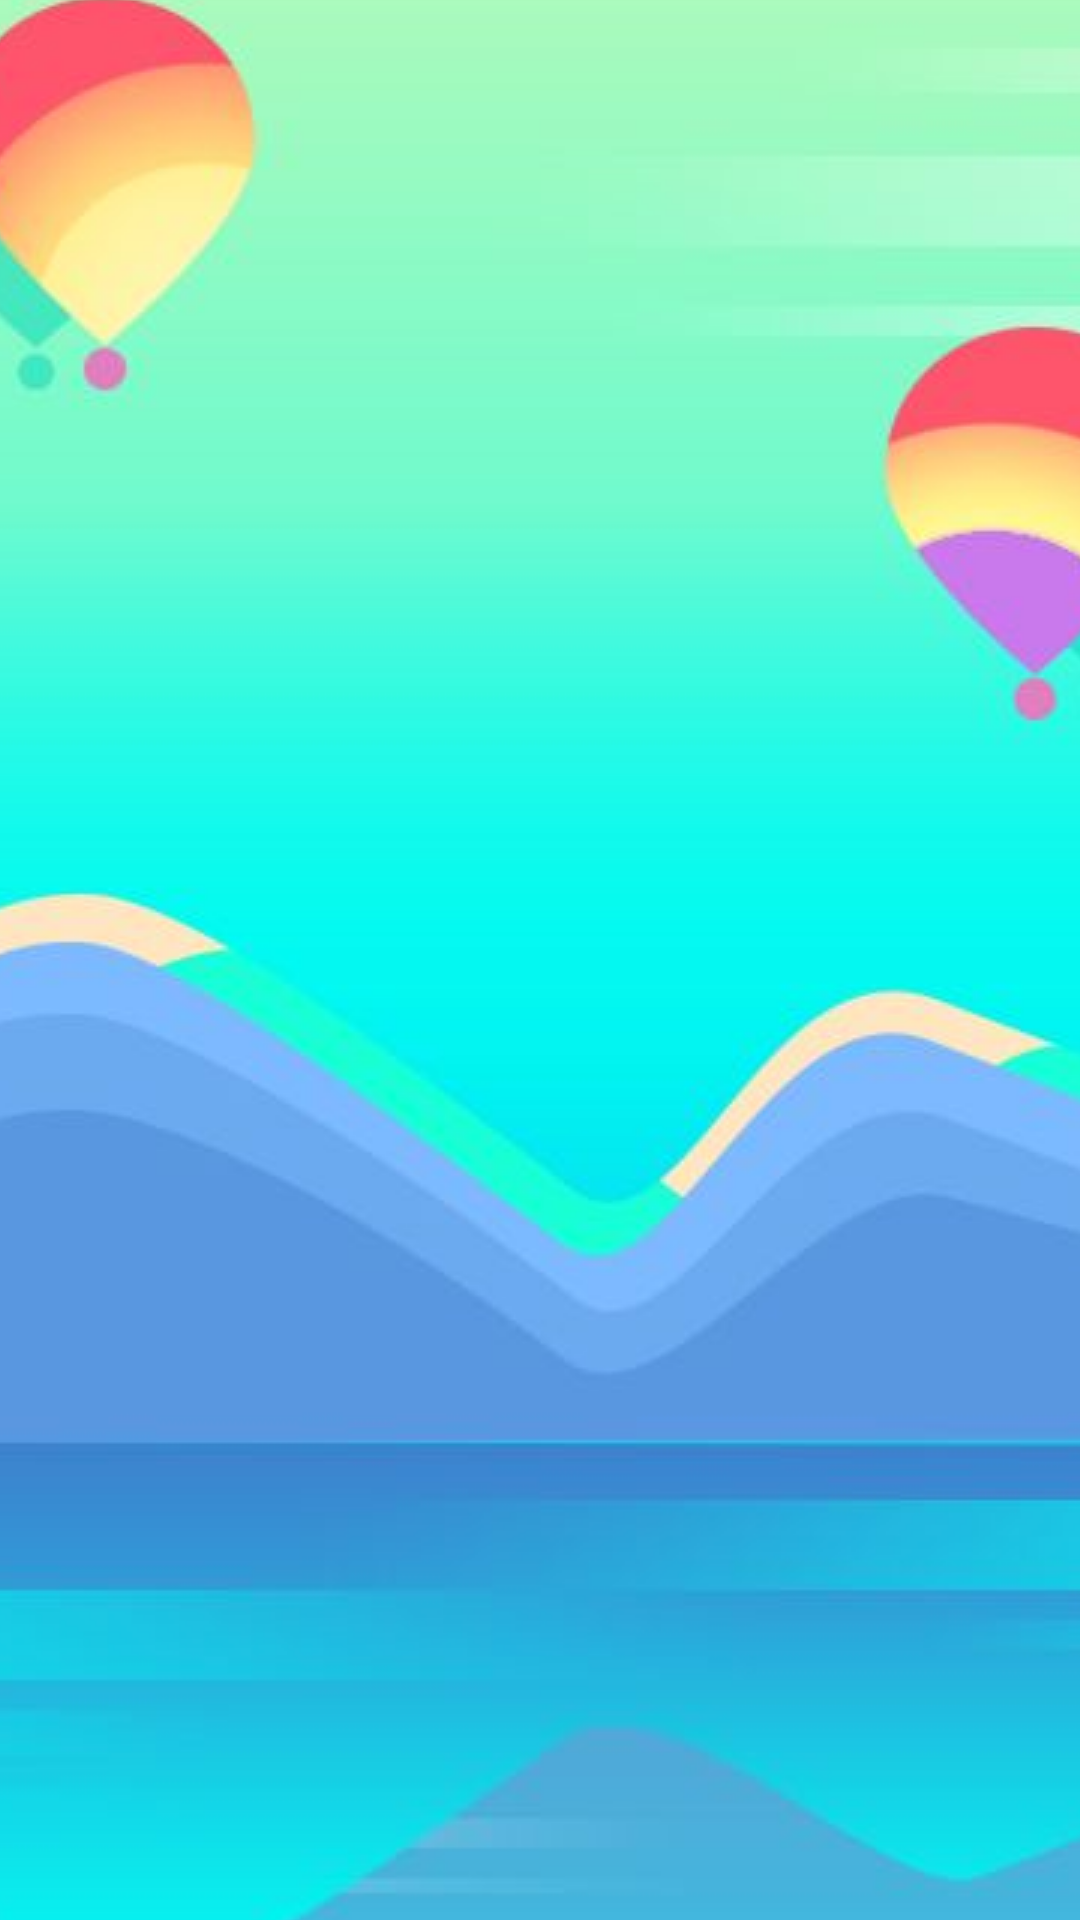

Layout XML and referenced resources for this Android screen:
<!-- AndroidManifest.xml: activity theme SplashScreenTheme -->
<!-- res/layout/activity_splash_screen.xml -->
<?xml version="1.0" encoding="utf-8"?>
<android.support.constraint.ConstraintLayout xmlns:android="http://schemas.android.com/apk/res/android"
    xmlns:app="http://schemas.android.com/apk/res-auto"
    xmlns:tools="http://schemas.android.com/tools"
    android:layout_width="match_parent"
    android:layout_height="match_parent"
    tools:context=".activity.SplashScreenActivity">

    <Button
        android:id="@+id/btn_jump"
        android:layout_width="100dp"
        android:layout_height="40dp"
        android:layout_marginTop="16dp"
        android:layout_marginEnd="16dp"
        android:background="@color/colorPrimary"
        android:textColor="@android:color/white"
        android:textSize="16sp"
        android:visibility="invisible"
        app:layout_constraintEnd_toEndOf="parent"
        app:layout_constraintTop_toTopOf="parent" />

</android.support.constraint.ConstraintLayout>
<!-- resources referenced by this layout -->
<resources>
  <color name="colorPrimary">#008577</color>
  <style name="SplashScreenTheme" parent="Theme.AppCompat.Light.NoActionBar">
          <item name="android:windowBackground"> @drawable/splash_screen_background</item>
      </style>
  <!-- drawable splash_screen_background (drawable) -->
  <?xml version="1.0" encoding="utf-8"?>
  <layer-list xmlns:android="http://schemas.android.com/apk/res/android">
      <item android:drawable="@color/colorPrimary"/>
  
      
      <item android:gravity="center" >
          <bitmap
              android:gravity="fill_horizontal|fill_vertical"
              android:src="@drawable/splash_screen"/>
      </item>
  </layer-list>
  <!-- drawable splash_screen: png bitmap (drawable, 30344 bytes) -->
</resources>
